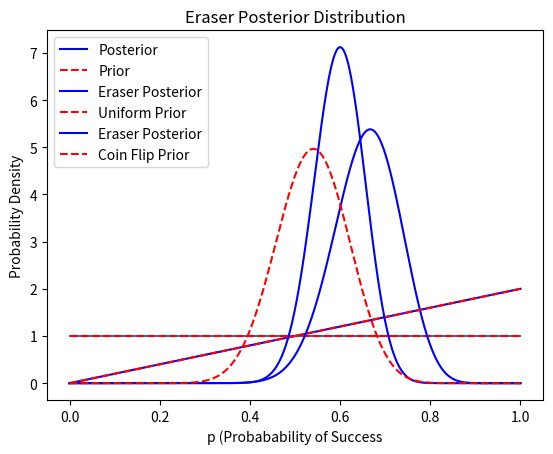

Write the Python code that produced this figure.
# [redacted]
import numpy as np #Import numpy as np
from scipy.stats import binom
from scipy.integrate import trapezoid
#python -m pip install -U pip
#python -m pip install -U matplotlib
import matplotlib.pyplot as plt #Run above two comment lines in Anaconda Prompt before running this script

# Subdivision size for spaceof success probabilities
N = 1000

# Sample the space of success probabilities from 1/dp evenly spaced pieces of [0,1]
p_grid = np.linspace(0, 1, N)

# The prior distribution is uniform; so we define it as an array of 1's
prior = np.ones(1000)

# Plotting
## Instantiate a plot of the prior distribution (plt.plot(x-values,y-values))
plt.plot(p_grid, prior)
## Label axes and create title and display
plt.xlabel("p (Probability of Success)")
plt.ylabel("Probability Density")
plt.title("Prior Distribution")
## Display the plot!
plt.show()

# Number of successes/heads for coin flip: change these values!
num_success_coin = 1
# Number of trials
num_trials_coin = 1

# Likelihoods: P(Data| Model(p))
# Here Data = {num_success, num_trials} and Model(p) is the binomial distribution
# with parameter p. The likelihood is a function of p.
likelihood_coin = binom.pmf(num_success_coin, n=num_trials_coin, p=p_grid)

# The posterior distribution is proportional to the prior distribution times the likelihood
posterior_coin_unnormalized = likelihood_coin * prior

# Normalize the posterior distribution so that the area under its curve is 1
# trapezoid(distribution, x-values) computes the area under the distribution
posterior = posterior_coin_unnormalized/trapezoid(posterior_coin_unnormalized, p_grid)

# Plotting
plt.plot(p_grid, posterior, label='Posterior', color='blue')
plt.plot(p_grid, prior, 'r--', label='Prior')
plt.xlabel('p (Probabability of Success')
plt.ylabel('Probability Density')
plt.title('Posterior Distribution')
plt.legend()
plt.show()

def probability_in_range(distribution, grid, a, b):
    """
    Calculate the probability that a distribution lies between values a and b.

    Parameters:
    - distribution (np.array): The probability distribution (e.g., posterior).
    - grid (np.array): The corresponding grid values (e.g., p_grid).
    - a (float): Lower bound of the range.
    - b (float): Upper bound of the range.

    Returns:
    - float: Probability that the distribution lies between a and b.
    """
    in_range = (grid >= a) & (grid <= b)
    probability = trapezoid(distribution[in_range], grid[in_range])
    return probability

print("Prior probability:", probability_in_range(prior, p_grid, 1/2 - 0.01, 1/2 + 0.01)) # compute the probability of p living in [1/2 - 0.01, 1/2 + 0.01] in the prior distribution

print("Posterior probability:", probability_in_range(posterior, p_grid, 1/2 - 0.01, 1/2 + 0.01)) # compute the probability of p living in [1/2 - 0.01, 1/2 + 0.01] in the posterior distribution


'''
Write down an explicit formula for the posterior distribution of a coin toss, starting with a uniform prior, given that there is 1 head and 1 coin flip
'''
print("\n")
print("The explicit formula for the posterior distribution of a coin toss, starting with a uniform prior and given that there is 1 head and 1 coin flip, is \"y = 2x\" where \"y\" is the posterior probability, \"x\" is the prior probability, and 2 is the constant coefficient.")

'''
For the eraser: after looking at the posterior distribution assuming a uniform prior, try using the posterior distribution from your coin flips as the new prior, what has changed?
'''
uPrior = posterior

# Number of successes/heads for coin flip: change these values!
num_success_coin = 25 #Times eraser lands white side up
# Number of trials
num_trials_coin = 38 #Times eraser was flipped

# Likelihoods: P(Data| Model(p))
# Here Data = {num_success, num_trials} and Model(p) is the binomial distribution
# with parameter p. The likelihood is a function of p.
likelihood_coin = binom.pmf(num_success_coin, n=num_trials_coin, p=p_grid)

# The posterior distribution is proportional to the prior distribution times the likelihood
posterior_coin_unnormalized = likelihood_coin * uPrior

# Normalize the posterior distribution so that the area under its curve is 1
# trapezoid(distribution, x-values) computes the area under the distribution
posterior = posterior_coin_unnormalized/trapezoid(posterior_coin_unnormalized, p_grid)

# Plotting
plt.plot(p_grid, posterior, label='Eraser Posterior', color='blue')
plt.plot(p_grid, uPrior, 'r--', label='Uniform Prior')
plt.xlabel('p (Probabability of Success')
plt.ylabel('Probability Density')
plt.title('Eraser Posterior Distribution')
plt.legend()
plt.show()

# Number of successes/heads for coin flip: change these values!
num_success_coin = 19 #Times coin flip results in heads
# Number of trials
num_trials_coin = 36 #Times coin was flipped

# Likelihoods: P(Data| Model(p))
# Here Data = {num_success, num_trials} and Model(p) is the binomial distribution
# with parameter p. The likelihood is a function of p.
likelihood_coin = binom.pmf(num_success_coin, n=num_trials_coin, p=p_grid)

# The posterior distribution is proportional to the prior distribution times the likelihood
posterior_coin_unnormalized = likelihood_coin * uPrior

# Normalize the posterior distribution so that the area under its curve is 1
# trapezoid(distribution, x-values) computes the area under the distribution
cPrior = posterior_coin_unnormalized/trapezoid(posterior_coin_unnormalized, p_grid)

# Number of successes/heads for coin flip: change these values!
num_success_coin = 25 #Times eraser lands white side up
# Number of trials
num_trials_coin = 38 #Times eraser was flipped

# Likelihoods: P(Data| Model(p))
# Here Data = {num_success, num_trials} and Model(p) is the binomial distribution
# with parameter p. The likelihood is a function of p.
likelihood_coin = binom.pmf(num_success_coin, n=num_trials_coin, p=p_grid)

# The posterior distribution is proportional to the prior distribution times the likelihood
posterior_coin_unnormalized = likelihood_coin * cPrior

# Normalize the posterior distribution so that the area under its curve is 1
# trapezoid(distribution, x-values) computes the area under the distribution
posterior = posterior_coin_unnormalized/trapezoid(posterior_coin_unnormalized, p_grid)

# Plotting
plt.plot(p_grid, posterior, label='Eraser Posterior', color='blue')
plt.plot(p_grid, cPrior, 'r--', label='Coin Flip Prior')
plt.xlabel('p (Probabability of Success')
plt.ylabel('Probability Density')
plt.title('Eraser Posterior Distribution')
plt.legend()
plt.show()

print("\n\nThe non-uniform prior plot skews less to the right and has a higher peak.")

'''
For the eraser: for the posterior distribution (starting with a uniform prior), find "a" and "b" such that the probability that "p" is between "a" and "b" (inclusive) is approximately 0.95
'''
# Number of successes/heads for coin flip: change these values!
num_success_coin = 25 #Times eraser lands white side up
# Number of trials
num_trials_coin = 38 #Times eraser was flipped

# Likelihoods: P(Data| Model(p))
# Here Data = {num_success, num_trials} and Model(p) is the binomial distribution
# with parameter p. The likelihood is a function of p.
likelihood_coin = binom.pmf(num_success_coin, n=num_trials_coin, p=p_grid)

# The posterior distribution is proportional to the prior distribution times the likelihood
posterior_coin_unnormalized = likelihood_coin * uPrior

# Normalize the posterior distribution so that the area under its curve is 1
# trapezoid(distribution, x-values) computes the area under the distribution
posterior = posterior_coin_unnormalized/trapezoid(posterior_coin_unnormalized, p_grid)

print("\n")
print("Prior probability:", probability_in_range(prior, p_grid, 1/2 - 0.01, 1/2 + 0.01)) # compute the probability of p living in [1/2 - 0.01, 1/2 + 0.01] in the prior distribution

print("Posterior probability:", probability_in_range(posterior, p_grid, 1/2 - 0.01, 1/2 + 0.01)) # compute the probability of p living in [1/2 - 0.01, 1/2 + 0.01] in the posterior distribution

#Find how far the boundaries must be from 1/2 to the nearest hundredth
print("\nFinding hundredths place\n")
boundDiff = 0.01
while(probability_in_range(posterior, p_grid, 1/2 - boundDiff, 1/2 + boundDiff) < 0.95):
    print("boundDiff:", round(boundDiff, 2))
    print("probability_in_range:", probability_in_range(posterior, p_grid, 1/2 - boundDiff, 1/2 + boundDiff))
    boundDiff = boundDiff + 0.01

#Find how far the boundaries must be from 1/2 to the nearest thousandth
print("\nFinding thousandths place\n")
boundDiff = boundDiff - 0.01
while(probability_in_range(posterior, p_grid, 1/2 - boundDiff, 1/2 + boundDiff) < 0.95):
    print("boundDiff:", round(boundDiff, 3))
    print("probability_in_range:", probability_in_range(posterior, p_grid, 1/2 - boundDiff, 1/2 + boundDiff))
    boundDiff = boundDiff + 0.001

#Find and display the "a" and "b" boundaries to the nearest thousandth
print("\nSuccessful boundDiff:", round(boundDiff, 3))
print("Successful probability_in_range:", probability_in_range(posterior, p_grid, 1/2 - boundDiff, 1/2 + boundDiff))
aBound = 1/2 - boundDiff
bBound = 1/2 + boundDiff
print("\"a\" and \"b\" respectively are", round(aBound, 3), "and", round(bBound, 3))


#Question 1: y = 2x
#Question 2: See the "Eraser Posterior Distribution" generated graphs/plots (The non-uniform prior plot skews less to the right and has a higher peak.)
#Question 3: 0.225 and 0.775
